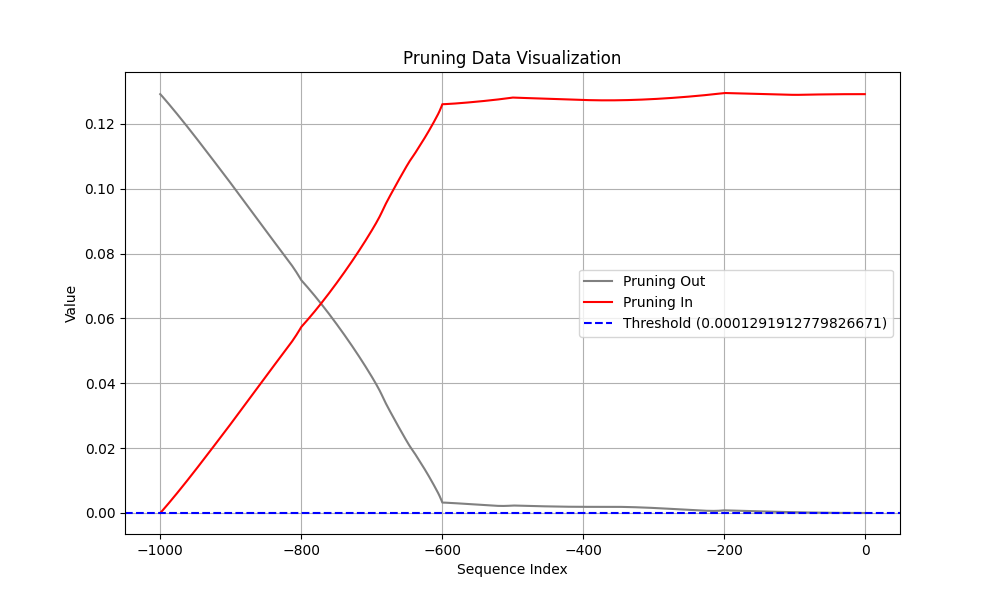

The table this chart was drawn from, first rows:
Coalition, t (event index), Pruning, Shapley Value
Sum of contribution of events > t, -1, 1, 1.4814920723438264e-07
Sum of contribution of events ≤ t, -1, 1, 0.1292
Sum of contribution of events > t, -2, 0, 4.5974552631378176e-07
Sum of contribution of events ≤ t, -2, 0, 0.1292
Sum of contribution of events > t, -3, 0, 8.414313197135925e-07
Sum of contribution of events ≤ t, -3, 0, 0.1292
Sum of contribution of events > t, -4, 0, 1.2253336608409882e-06
Sum of contribution of events ≤ t, -4, 0, 0.1292
Sum of contribution of events > t, -5, 0, 1.5708748251199722e-06
Sum of contribution of events ≤ t, -5, 0, 0.1292
Sum of contribution of events > t, -6, 0, 1.8555857241153718e-06
Sum of contribution of events ≤ t, -6, 0, 0.1292
Sum of contribution of events > t, -7, 0, 2.06807442009449e-06
Sum of contribution of events ≤ t, -7, 0, 0.1292
Sum of contribution of events > t, -8, 0, 2.203386276960373e-06
Sum of contribution of events ≤ t, -8, 0, 0.1292
Sum of contribution of events > t, -9, 0, 2.260163426399231e-06
Sum of contribution of events ≤ t, -9, 0, 0.1292
Sum of contribution of events > t, -10, 0, 2.285270020365715e-06
Sum of contribution of events ≤ t, -10, 0, 0.1292
Sum of contribution of events > t, -11, 0, 2.3869667202234267e-06
Sum of contribution of events ≤ t, -11, 0, 0.1292
Sum of contribution of events > t, -12, 0, 2.56350077688694e-06
Sum of contribution of events ≤ t, -12, 0, 0.1292
Sum of contribution of events > t, -13, 0, 2.813037484884262e-06
Sum of contribution of events ≤ t, -13, 0, 0.1292
Sum of contribution of events > t, -14, 0, 3.133947029709816e-06
Sum of contribution of events ≤ t, -14, 0, 0.1292
Sum of contribution of events > t, -15, 0, 3.5248268395662307e-06
Sum of contribution of events ≤ t, -15, 0, 0.1292
Sum of contribution of events > t, -16, 0, 3.984337672591209e-06
Sum of contribution of events ≤ t, -16, 0, 0.1292
Sum of contribution of events > t, -17, 0, 4.511406645178795e-06
Sum of contribution of events ≤ t, -17, 0, 0.1292
Sum of contribution of events > t, -18, 0, 5.105134099721908e-06
Sum of contribution of events ≤ t, -18, 0, 0.1292
Sum of contribution of events > t, -19, 0, 5.764735862612724e-06
Sum of contribution of events ≤ t, -19, 0, 0.1292
Sum of contribution of events > t, -20, 0, 6.489509716629982e-06
Sum of contribution of events ≤ t, -20, 0, 0.1292
Sum of contribution of events > t, -21, 0, 7.278919219970703e-06
Sum of contribution of events ≤ t, -21, 0, 0.1292
Sum of contribution of events > t, -22, 0, 8.132344111800194e-06
Sum of contribution of events ≤ t, -22, 0, 0.1292
Sum of contribution of events > t, -23, 0, 9.04938206076622e-06
Sum of contribution of events ≤ t, -23, 0, 0.1292
Sum of contribution of events > t, -24, 0, 1.0029472410678864e-05
Sum of contribution of events ≤ t, -24, 0, 0.1292
Sum of contribution of events > t, -25, 0, 1.107233203947544e-05
Sum of contribution of events ≤ t, -25, 0, 0.1292
Sum of contribution of events > t, -26, 0, 1.2177499011158943e-05
Sum of contribution of events ≤ t, -26, 0, 0.1292
Sum of contribution of events > t, -27, 0, 1.3344444334506988e-05
Sum of contribution of events ≤ t, -27, 0, 0.1292
Sum of contribution of events > t, -28, 0, 1.4572914689779282e-05
Sum of contribution of events ≤ t, -28, 0, 0.1292
Sum of contribution of events > t, -29, 0, 1.586260087788105e-05
Sum of contribution of events ≤ t, -29, 0, 0.1292
Sum of contribution of events > t, -30, 0, 1.7213018611073494e-05
Sum of contribution of events ≤ t, -30, 0, 0.1292
... 1,940 more rows
